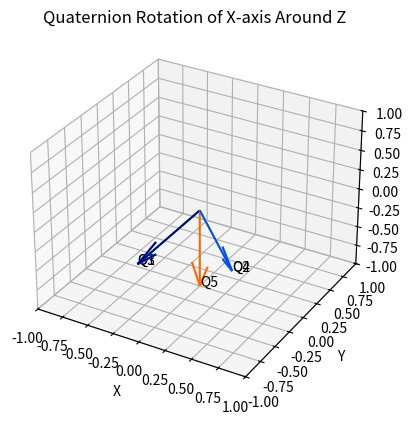

Write the Python code that produced this figure.
import numpy as np
import matplotlib.pyplot as plt
from mpl_toolkits.mplot3d import Axes3D

# Example quaternion list: (w, x, y, z)
quaternions = [
    # (1.0000, 0.0, 0.0, 0.0000),    # 0°
    # (0.9659, 0.0, 0.0, 0.2588),    # 30°
    # (0.8660, 0.0, 0.0, 0.5000),    # 60°
    # (0.7071, 0.0, 0.0, 0.7071),    # 90°
    # (1,0,0,0),
    # (0,1,0,0),
    # (0,0,1,0),
    # (0,0,0,1)
    # (-0.4098392 ,  0.57599369, -0.41042687,  0.57603202),
    # ( 0.41006729, -0.57620801, -0.41029401,  0.57574992),
    # ( 1,0,0,0),
    # (0.63936127, -0.27589934,  0.26554076, -0.66677194),

# (-0.48891368,  0.51058666 ,-0.4894919  , 0.51055103),
# ( 0.64845516, -0.6486699  ,-0.28149915 ,-0.28194234),
# (-0.48921604,  0.51073443 , 0.48933815 ,-0.5102609 ),
# ( 0.28166202,  0.281782   , 0.64882765 ,-0.6482963 ),
# ( 0.43029604,  0.17814058 , 0.33914891 ,-0.81736728),
# ( 6.93714809e-01,  5.03989616e-05,  4.05545395e-04 ,-7.20249677e-01),
# (1,0,0,0),
# ( 0.707,0,-0.707,0),
# ( 0.707,0,0, 0.707)
# ( 7.10947858e-01,  3.79553756e-05,  3.97649653e-04, -7.03244612e-01),
# ( 0.2817049,   0.28194615,  0.64878552, -0.64824847),
# (-0.50207073,  0.49761117, -0.50270326,  0.49759174)


(-0.49967516,  0.5000071  ,-0.50029692,  0.50002063), # 0 0
(-0.65324067,  0.65319716 ,-0.2714037 ,  0.27009282), # 45 0
( 0.65311873, -0.27056981 , 0.27098332, -0.65329621), # 0 45
( 0.85384921, -0.35350319 , 0.14722927, -0.35256284), # 45 45
(0.707,0,0.707,0)

]

def quat_to_matrix(q):
    """Convert quaternion (w, x, y, z) to a 3x3 rotation matrix."""
    w, x, y, z = q
    return np.array([
        [1 - 2*(y*y + z*z), 2*(x*y - z*w),     2*(x*z + y*w)],
        [2*(x*y + z*w),     1 - 2*(x*x + z*z), 2*(y*z - x*w)],
        [2*(x*z - y*w),     2*(y*z + x*w),     1 - 2*(x*x + y*y)]
    ])

# Create 3D plot
fig = plt.figure()
ax = fig.add_subplot(111, projection='3d')

# Original X-axis vector
x_vec = np.array([1, 0, 0])

# Draw each quaternion's rotated X-axis as an arrow
for i, q in enumerate(quaternions):
    R = quat_to_matrix(q)
    rotated_vec = R @ x_vec
    ax.quiver(0, 0, 0, rotated_vec[0], rotated_vec[1], rotated_vec[2],
              length=1.0, normalize=True, color=plt.cm.jet(i / len(quaternions)))
    ax.text(rotated_vec[0], rotated_vec[1], rotated_vec[2], f"Q{i+1}")

# Set axis properties
ax.set_xlim([-1, 1])
ax.set_ylim([-1, 1])
ax.set_zlim([-1, 1])
ax.set_xlabel('X')
ax.set_ylabel('Y')
ax.set_zlabel('Z')
ax.set_title('Quaternion Rotation of X-axis Around Z')

plt.show()
